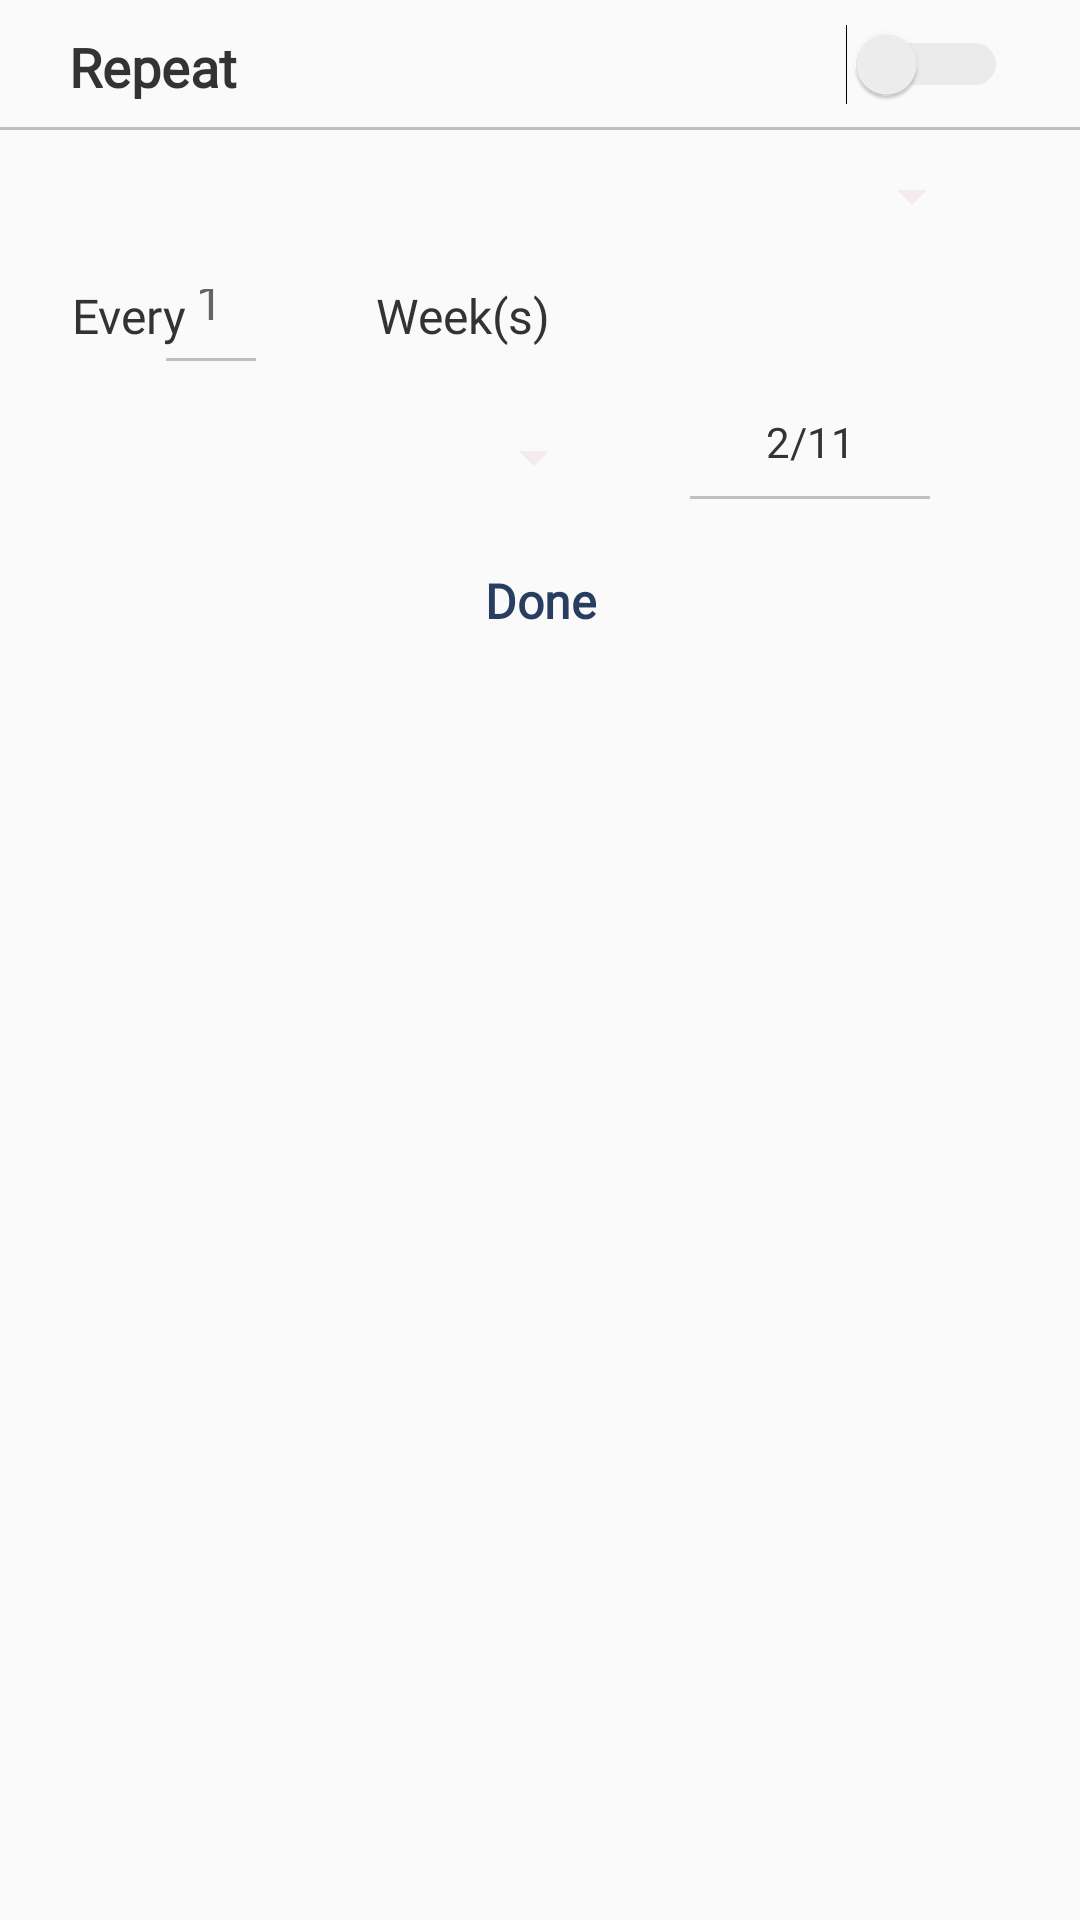

Reconstruct the res/layout file that produces this screen, plus the resources it refers to.
<!-- AndroidManifest.xml: application theme AppTheme -->
<!-- res/layout/repeat_dialog.xml -->
<?xml version="1.0" encoding="utf-8"?>
<android.support.constraint.ConstraintLayout
    xmlns:android="http://schemas.android.com/apk/res/android"
    xmlns:app="http://schemas.android.com/apk/res-auto"
    xmlns:tools="http://schemas.android.com/tools"
    android:layout_width="match_parent"
    android:layout_height="match_parent">

    <Spinner
        android:id="@+id/repeat_type"
        android:layout_width="match_parent"
        android:layout_height="26dp"
        android:layout_marginEnd="32dp"
        android:layout_marginStart="16dp"
        android:layout_marginTop="8dp"
        app:layout_constraintEnd_toEndOf="parent"
        app:layout_constraintStart_toStartOf="parent"
        app:layout_constraintTop_toBottomOf="@+id/textView10" />

    <Switch
        android:id="@+id/switch1"
        android:layout_width="wrap_content"
        android:layout_height="25dp"
        android:layout_marginEnd="24dp"
        android:layout_marginTop="8dp"
        android:theme="@style/SCBSwitch"
        app:layout_constraintEnd_toEndOf="parent"
        app:layout_constraintTop_toTopOf="parent" />

    <TextView
        android:id="@+id/evry"
        android:layout_width="wrap_content"
        android:layout_height="25dp"
        android:layout_marginStart="24dp"
        android:layout_marginTop="16dp"
        android:fontFamily="@font/quick"
        android:text="Every"
        android:textColor="#333333"
        android:textSize="16sp"
        app:layout_constraintStart_toStartOf="parent"
        app:layout_constraintTop_toBottomOf="@+id/repeat_type" />

    <EditText
        android:id="@+id/RepeatNo"
        android:layout_width="30dp"
        android:layout_height="35dp"
        android:layout_marginEnd="20dp"
        android:layout_marginStart="10dp"
        android:layout_marginTop="8dp"
        android:background="@drawable/border"
        android:focusableInTouchMode="true"
        android:fontFamily="@font/quick"
        android:hint="1"
        android:inputType="number"
        android:textColor="#333333"
        android:textSize="16sp"
        app:layout_constraintEnd_toStartOf="@+id/repeat_type_text"
        app:layout_constraintStart_toEndOf="@+id/evry"
        app:layout_constraintTop_toBottomOf="@+id/repeat_type" />

    <TextView
        android:id="@+id/repeat_type_text"
        android:layout_width="wrap_content"
        android:layout_height="25dp"
        android:layout_marginEnd="193dp"
        android:layout_marginStart="20dp"
        android:layout_marginTop="16dp"
        android:fontFamily="@font/quick"
        android:text="Week(s)"
        android:textColor="#333333"
        android:textSize="16sp"
        app:layout_constraintEnd_toEndOf="parent"
        app:layout_constraintStart_toEndOf="@+id/RepeatNo"
        app:layout_constraintTop_toBottomOf="@+id/repeat_type" />

    <Spinner
        android:id="@+id/repeat_due"
        android:layout_width="186dp"
        android:layout_height="26dp"
        android:layout_marginStart="16dp"
        android:layout_marginTop="20dp"
        app:layout_constraintStart_toStartOf="parent"
        app:layout_constraintTop_toBottomOf="@+id/evry" />

    <TextView
        android:id="@+id/dueDate"
        android:layout_width="80dp"
        android:layout_height="40dp"
        android:layout_marginEnd="32dp"
        android:layout_marginStart="10dp"
        android:layout_marginTop="8dp"
        android:background="@drawable/border"
        android:fontFamily="@font/quick"
        android:gravity="center"
        android:text="2/11"
        android:textColor="#333333"
        android:textSize="14sp"
        app:layout_constraintEnd_toEndOf="parent"
        app:layout_constraintStart_toEndOf="@+id/repeat_due"
        app:layout_constraintTop_toBottomOf="@+id/repeat_type_text" />

    <TextView
        android:id="@+id/done"
        android:layout_width="wrap_content"
        android:layout_height="38dp"
        android:layout_marginTop="16dp"
        android:fontFamily="@font/quick"
        android:gravity="center"
        android:text="Done"
        android:textColor="#283e60"
        android:textSize="16sp"
        android:textStyle="bold"
        app:layout_constraintLeft_toLeftOf="parent"
        app:layout_constraintRight_toRightOf="parent"
        app:layout_constraintTop_toBottomOf="@+id/repeat_due" />

    <TextView
        android:id="@+id/textView10"
        android:layout_width="match_parent"
        android:layout_height="wrap_content"
        android:background="@drawable/border"
        android:fontFamily="@font/quick"
        android:text="   Repeat"
        android:textColor="#333333"
        android:textSize="18sp"
        android:textStyle="bold"
        app:layout_constraintStart_toStartOf="parent"
        app:layout_constraintTop_toTopOf="parent" />

</android.support.constraint.ConstraintLayout>
<!-- resources referenced by this layout -->
<resources>
  <!-- drawable border (drawable) -->
  <?xml version="1.0" encoding="utf-8"?>
  <layer-list xmlns:android="http://schemas.android.com/apk/res/android" >
      <item
          android:bottom="1dp"
          android:left="-2dp"
          android:right="-2dp"
          android:top="-2dp">
          <shape android:shape="rectangle" >
              <stroke
                  android:width="1dp"
                  android:color="#c0bebe" />
  
              <solid android:color="#00FFFFFF" />
  
              <padding android:left="10dp"
                  android:right="10dp"
                  android:top="10dp"
                  android:bottom="10dp" />
          </shape>
      </item>
  
  </layer-list>
  <style name="SCBSwitch" parent="Theme.AppCompat.Light">
          
          <item name="colorControlActivated">#46bdbf</item>
  
          
          <item name="colorSwitchThumbNormal">#f1f1f1
          </item>
  
          
          <item name="android:colorForeground">#42221f1f
          </item>
      </style>
  <style name="AppTheme" parent="Theme.AppCompat.Light.DarkActionBar">
          
  
          <item name="colorPrimary">@color/colorPrimary</item>
          <item name="colorPrimaryDark">@color/colorPrimaryDark</item>
          <item name="colorAccent">@color/Lavender</item>
          <item name="android:colorForeground">@color/foreground_material_light</item>
      </style>
  <color name="colorPrimary">#010101</color>
  <color name="colorPrimaryDark">#303F9F</color>
  <color name="Lavender">#9b6ec0</color>
  <color name="foreground_material_light">#f0e3e3</color>
</resources>
